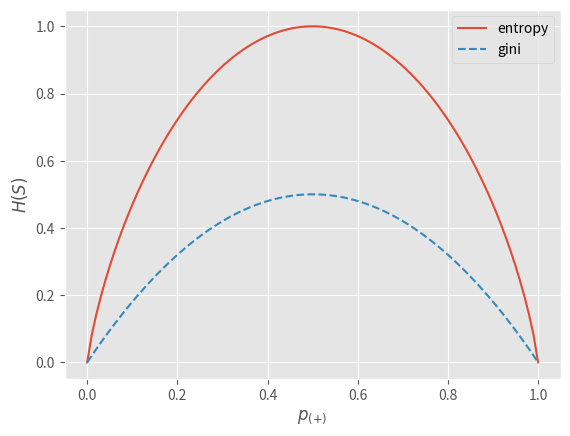

This chart was generated by the following Python code:
import matplotlib.pyplot as plt
import numpy as np

plt.style.use('ggplot')

x = np.linspace(0, 1, 100)
y = -x * np.log2(x) - (1-x) * np.log2(1-x)
y_gini = 1 - (x ** 2 + (1-x) ** 2)

y[0] = 0
y[-1] = 0
plt.plot(x, y, label='entropy')
plt.plot(x, y_gini, label='gini', linestyle='--')
plt.xlabel('$p_{(+)}$')
plt.ylabel('$H(S)$')
plt.legend()
# plt.savefig('entropy.png')
plt.show()